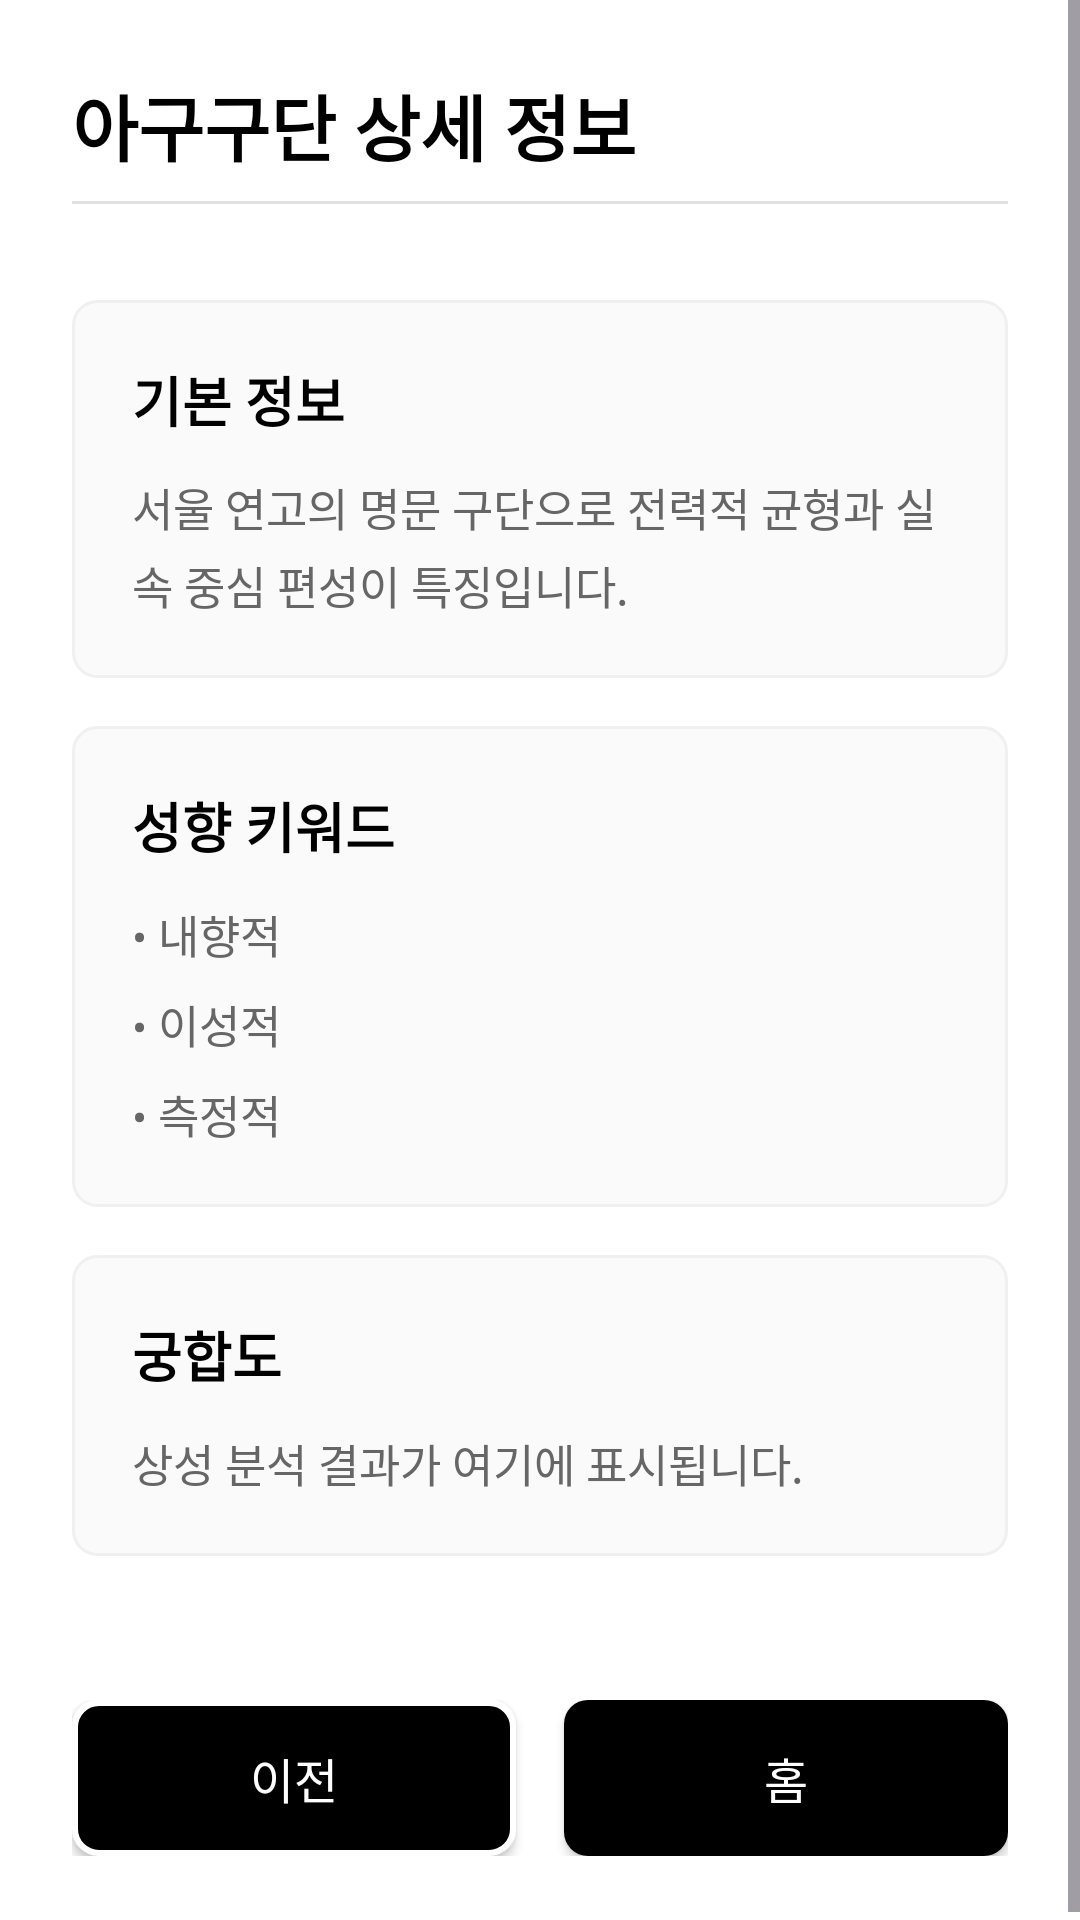

Here is an Android app screen rendered from its layout file. Give the layout XML and the strings, colors and styles it references.
<!-- AndroidManifest.xml: application theme Theme.MBTI.NoActionBar -->
<!-- res/layout/activity_detail.xml -->
<?xml version="1.0" encoding="utf-8"?>
<ScrollView xmlns:android="http://schemas.android.com/apk/res/android"
    xmlns:app="http://schemas.android.com/apk/res-auto"
    android:layout_width="match_parent"
    android:layout_height="match_parent"
    android:background="@color/white">

    <LinearLayout
        android:layout_width="match_parent"
        android:layout_height="wrap_content"
        android:orientation="vertical"
        android:padding="24dp">

        
        <TextView
            android:id="@+id/tv_title"
            android:layout_width="match_parent"
            android:layout_height="wrap_content"
            android:text="아구구단 상세 정보"
            android:textSize="24sp"
            android:textStyle="bold"
            android:textColor="@color/black"
            android:gravity="start"
            android:layout_marginBottom="8dp" />

        
        <View
            android:layout_width="match_parent"
            android:layout_height="1dp"
            android:background="#E0E0E0"
            android:layout_marginBottom="32dp" />

        
        <LinearLayout
            android:layout_width="match_parent"
            android:layout_height="wrap_content"
            android:orientation="vertical"
            android:layout_marginBottom="24dp">

            
            <LinearLayout
                android:layout_width="match_parent"
                android:layout_height="wrap_content"
                android:orientation="vertical"
                android:background="@drawable/section_background"
                android:padding="20dp"
                android:layout_marginBottom="16dp">
                
                <TextView
                    android:layout_width="wrap_content"
                    android:layout_height="wrap_content"
                    android:text="기본 정보"
                    android:textSize="18sp"
                    android:textStyle="bold"
                    android:textColor="@color/black"
                    android:layout_marginBottom="12dp" />

                <TextView
                    android:id="@+id/tv_info"
                    android:layout_width="match_parent"
                    android:layout_height="wrap_content"
                    android:text="서울 연고의 명문 구단으로 전력적 균형과 실속 중심 편성이 특징입니다."
                    android:textSize="15sp"
                    android:textColor="#666666"
                    android:lineHeight="22dp" />
            </LinearLayout>

            
            <LinearLayout
                android:layout_width="match_parent"
                android:layout_height="wrap_content"
                android:orientation="vertical"
                android:background="@drawable/section_background"
                android:padding="20dp"
                android:layout_marginBottom="16dp">
                
                <TextView
                    android:layout_width="wrap_content"
                    android:layout_height="wrap_content"
                    android:text="성향 키워드"
                    android:textSize="18sp"
                    android:textStyle="bold"
                    android:textColor="@color/black"
                    android:layout_marginBottom="12dp" />

                <LinearLayout
                    android:layout_width="match_parent"
                    android:layout_height="wrap_content"
                    android:orientation="vertical">
                    
                    <TextView
                        android:layout_width="match_parent"
                        android:layout_height="wrap_content"
                        android:text="• 내향적"
                        android:textSize="15sp"
                        android:textColor="#666666"
                        android:layout_marginBottom="8dp" />
                    
                    <TextView
                        android:layout_width="match_parent"
                        android:layout_height="wrap_content"
                        android:text="• 이성적"
                        android:textSize="15sp"
                        android:textColor="#666666"
                        android:layout_marginBottom="8dp" />
                    
                    <TextView
                        android:layout_width="match_parent"
                        android:layout_height="wrap_content"
                        android:text="• 측정적"
                        android:textSize="15sp"
                        android:textColor="#666666" />
                </LinearLayout>
            </LinearLayout>

            
            <LinearLayout
                android:layout_width="match_parent"
                android:layout_height="wrap_content"
                android:orientation="vertical"
                android:background="@drawable/section_background"
                android:padding="20dp">
                
                <TextView
                    android:layout_width="wrap_content"
                    android:layout_height="wrap_content"
                    android:text="궁합도"
                    android:textSize="18sp"
                    android:textStyle="bold"
                    android:textColor="@color/black"
                    android:layout_marginBottom="12dp" />

                <TextView
                    android:id="@+id/tv_compatibility"
                    android:layout_width="match_parent"
                    android:layout_height="wrap_content"
                    android:text="상성 분석 결과가 여기에 표시됩니다."
                    android:textSize="15sp"
                    android:textColor="#666666"
                    android:lineHeight="22dp" />
            </LinearLayout>

        </LinearLayout>

        
        <LinearLayout
            android:layout_width="match_parent"
            android:layout_height="wrap_content"
            android:orientation="horizontal"
            android:layout_marginTop="24dp">

            <Button
                android:id="@+id/btn_previous"
                android:layout_width="0dp"
                android:layout_height="52dp"
                android:layout_weight="1"
                android:text="이전"
                android:textSize="16sp"
                android:textColor="@color/white"
                android:background="@drawable/button_outline"
                android:layout_marginEnd="8dp" />

            <Button
                android:id="@+id/btn_home"
                android:layout_width="0dp"
                android:layout_height="52dp"
                android:layout_weight="1"
                android:text="홈"
                android:textSize="16sp"
                android:textColor="@color/white"
                android:background="@drawable/button_filled"
                android:layout_marginStart="8dp" />
        </LinearLayout>

    </LinearLayout>
</ScrollView>
<!-- resources referenced by this layout -->
<resources>
  <color name="black">#FF000000</color>
  <color name="white">#FFFFFFFF</color>
  <!-- drawable button_filled (drawable) -->
  <?xml version="1.0" encoding="utf-8"?>
  <shape xmlns:android="http://schemas.android.com/apk/res/android"
      android:shape="rectangle">
      <solid android:color="@color/black" />
      <corners android:radius="8dp" />
  </shape>
  <!-- drawable button_outline (drawable) -->
  <?xml version="1.0" encoding="utf-8"?>
  <shape xmlns:android="http://schemas.android.com/apk/res/android"
      android:shape="rectangle">
      <solid android:color="@color/black" />
      <stroke 
          android:width="2dp" 
          android:color="@color/white" />
      <corners android:radius="8dp" />
  </shape>
  <!-- drawable section_background (drawable) -->
  <?xml version="1.0" encoding="utf-8"?>
  <shape xmlns:android="http://schemas.android.com/apk/res/android"
      android:shape="rectangle">
      <solid android:color="#FAFAFA" />
      <stroke 
          android:width="1dp" 
          android:color="#F0F0F0" />
      <corners android:radius="8dp" />
  </shape>
  <style name="Theme.MBTI.NoActionBar" parent="Theme.MBTI">
          <item name="windowActionBar">false</item>
          <item name="windowNoTitle">true</item>
          <item name="android:windowFullscreen">false</item>
          <item name="android:windowContentOverlay">@null</item>
  
          
          <item name="android:statusBarColor">@android:color/transparent</item>
          <item name="android:windowLightStatusBar" tools:targetApi="m">true</item>
      </style>
  <style name="Theme.MBTI" parent="Theme.Material3.DayNight">
          
          <item name="colorPrimary">@color/primary_color</item>
          <item name="colorPrimaryVariant">@color/primary_dark</item>
          <item name="colorOnPrimary">@color/white</item>
  
          
          <item name="colorSecondary">@color/gray</item>
          <item name="colorOnSecondary">@color/black</item>
  
          
          <item name="android:statusBarColor">@color/black</item>
  
          
          <item name="android:windowBackground">@color/background_color</item>
      </style>
  <color name="primary_color">#FF000000</color>
  <color name="primary_dark">#FF000000</color>
  <color name="gray">#FFBDBDBD</color>
  <color name="background_color">#FFFFFFFF</color>
</resources>
